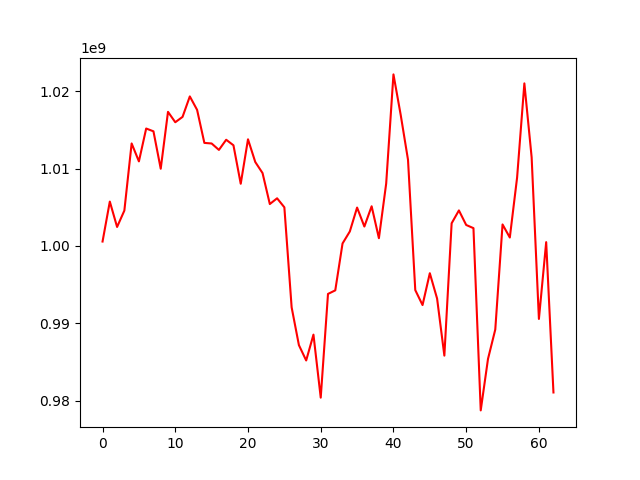

The table this chart was drawn from, first rows:
, 0
0, 1000573698
1, 1005734088
2, 1002456865
3, 1004573601
4, 1013241544
5, 1010925261
6, 1015169562
7, 1014808098
8, 1009976694
9, 1017322271
10, 1015980921
11, 1016671486
12, 1019315012
13, 1017579057
14, 1013312266
15, 1013235739
16, 1012406804
17, 1013717887
18, 1013004728
19, 1008032671
20, 1013776583
21, 1010843234
22, 1009416873
23, 1005415857
24, 1006158188
25, 1004992458
26, 992075278
27, 987196044
28, 985215633
29, 988552725
30, 980412835
31, 993808892
32, 994269693
33, 1000326445
34, 1001873486
35, 1004960748
36, 1002511957
37, 1005127419
38, 1001002963
39, 1008062280
40, 1022158481
41, 1016906172
42, 1011136868
43, 994303148
44, 992370758
45, 996483588
46, 993211067
47, 985839100
48, 1002931230
49, 1004593013
50, 1002712840
51, 1002303075
52, 978766929
53, 985416461
54, 989208958
55, 1002781040
56, 1001092207
57, 1008828751
58, 1020999665
59, 1011451752
... 3 more rows
